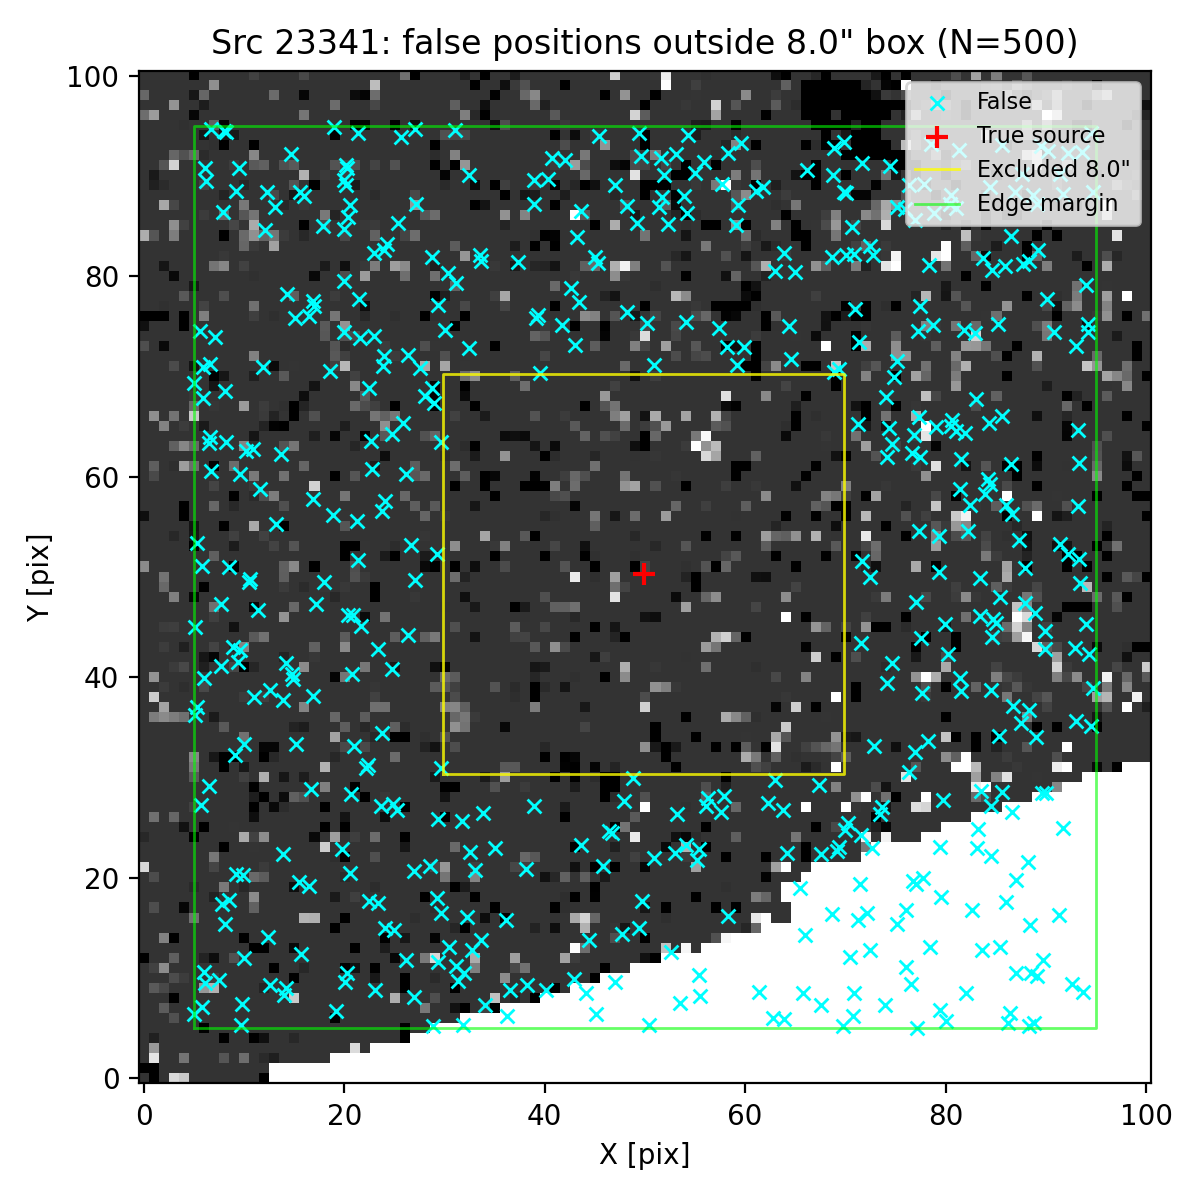

Data behind this chart, as committed beside it:
ra, dec, z_av
150.1, 2.281, 3.183
150.1, 2.282, 3.183
150.1, 2.281, 3.183
150.1, 2.283, 3.183
150.1, 2.283, 3.183
150.1, 2.283, 3.183
150.1, 2.281, 3.183
150.1, 2.284, 3.183
150.1, 2.28, 3.183
150.1, 2.282, 3.183
150.1, 2.279, 3.183
150.1, 2.279, 3.183
150.1, 2.282, 3.183
150.1, 2.283, 3.183
150.1, 2.282, 3.183
150.1, 2.282, 3.183
150.1, 2.281, 3.183
150.1, 2.282, 3.183
150.1, 2.283, 3.183
150.1, 2.283, 3.183
150.1, 2.282, 3.183
150.1, 2.283, 3.183
150.1, 2.284, 3.183
150.1, 2.283, 3.183
150.1, 2.284, 3.183
150.1, 2.281, 3.183
150.1, 2.284, 3.183
150.1, 2.283, 3.183
150.1, 2.283, 3.183
150.1, 2.279, 3.183
150.1, 2.279, 3.183
150.1, 2.279, 3.183
150.1, 2.282, 3.183
150.1, 2.283, 3.183
150.1, 2.282, 3.183
150.1, 2.283, 3.183
150.1, 2.28, 3.183
150.1, 2.283, 3.183
150.1, 2.281, 3.183
150.1, 2.283, 3.183
150.1, 2.279, 3.183
150.1, 2.281, 3.183
150.1, 2.28, 3.183
150.1, 2.281, 3.183
150.1, 2.279, 3.183
150.1, 2.281, 3.183
150.1, 2.279, 3.183
150.1, 2.283, 3.183
150.1, 2.279, 3.183
150.1, 2.283, 3.183
150.1, 2.279, 3.183
150.1, 2.283, 3.183
150.1, 2.283, 3.183
150.1, 2.284, 3.183
150.1, 2.281, 3.183
150.1, 2.283, 3.183
150.1, 2.279, 3.183
150.1, 2.279, 3.183
150.1, 2.279, 3.183
150.1, 2.279, 3.183
... 440 more rows
